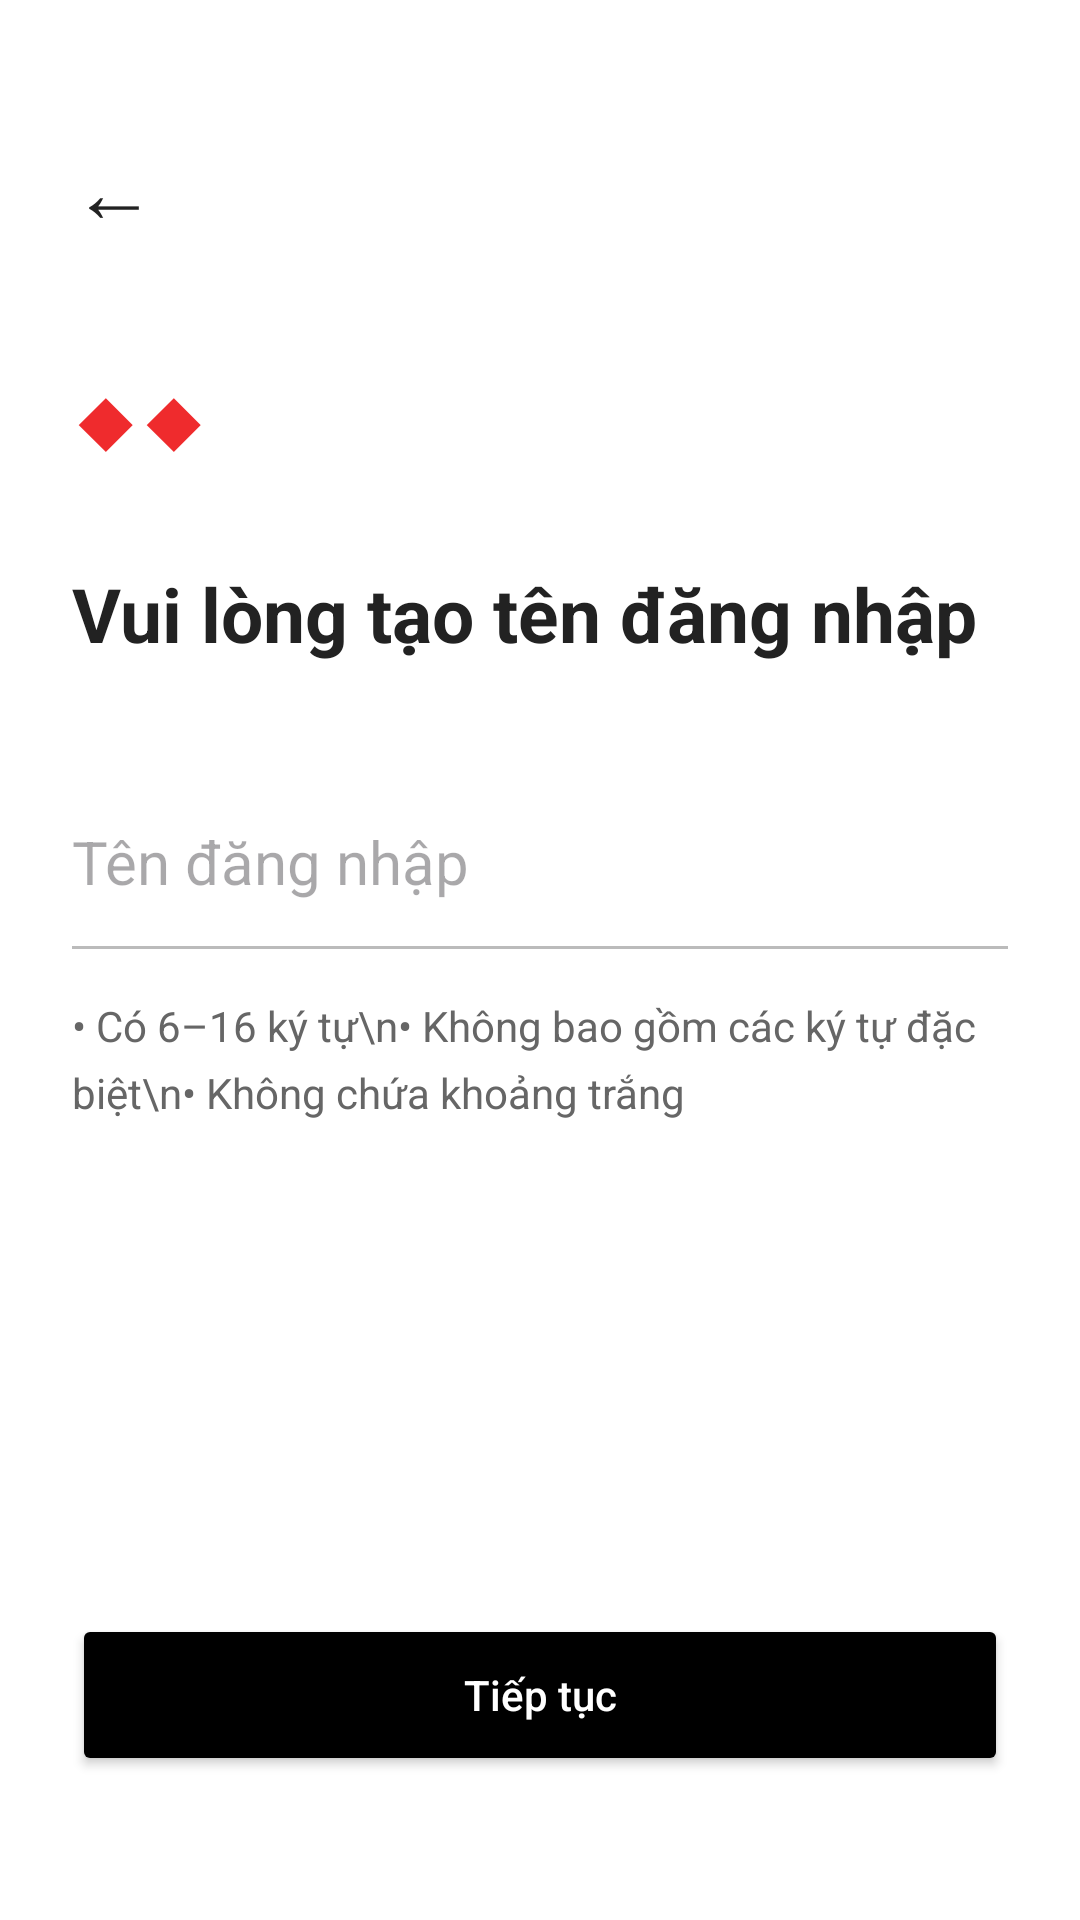

This screen was rendered from an Android layout file. Write that file and the resources it references.
<!-- AndroidManifest.xml: application theme Theme.TCBStudyMobile -->
<!-- res/layout/activity_username_create.xml -->
<?xml version="1.0" encoding="utf-8"?>
<LinearLayout xmlns:android="http://schemas.android.com/apk/res/android"
    android:id="@+id/layoutUsernameCreate"
    android:layout_width="match_parent"
    android:layout_height="match_parent"
    android:orientation="vertical"
    android:background="#FFFFFF"
    android:padding="24dp">

    <TextView
        android:id="@+id/txtBackUsername"
        android:layout_width="wrap_content"
        android:layout_height="wrap_content"
        android:text="←"
        android:textColor="#222222"
        android:textSize="28sp"
        android:layout_marginTop="20dp" />

    <TextView
        android:id="@+id/txtUsernameLogo"
        android:layout_width="wrap_content"
        android:layout_height="wrap_content"
        android:text="◆◆"
        android:textColor="#EF2B2D"
        android:textSize="30sp"
        android:layout_marginTop="36dp" />

    <TextView
        android:id="@+id/txtUsernameTitle"
        android:layout_width="match_parent"
        android:layout_height="wrap_content"
        android:text="Vui lòng tạo tên đăng nhập"
        android:textColor="#222222"
        android:textSize="25sp"
        android:textStyle="bold"
        android:layout_marginTop="28dp" />

    <EditText
        android:id="@+id/edtUsername"
        android:layout_width="match_parent"
        android:layout_height="56dp"
        android:hint="Tên đăng nhập"
        android:inputType="text"
        android:textSize="20sp"
        android:background="#FFFFFF"
        android:layout_marginTop="38dp" />

    <View
        android:layout_width="match_parent"
        android:layout_height="1dp"
        android:background="#BBBBBB" />

    <TextView
        android:id="@+id/txtUsernameRule"
        android:layout_width="match_parent"
        android:layout_height="wrap_content"
        android:text="• Có 6–16 ký tự\n• Không bao gồm các ký tự đặc biệt\n• Không chứa khoảng trắng"
        android:textColor="#666666"
        android:textSize="14sp"
        android:lineSpacingExtra="6dp"
        android:layout_marginTop="16dp" />

    <TextView
        android:id="@+id/txtUsernameMessage"
        android:layout_width="match_parent"
        android:layout_height="wrap_content"
        android:text=""
        android:textColor="#D71920"
        android:textSize="14sp"
        android:layout_marginTop="16dp" />

    <Space
        android:layout_width="match_parent"
        android:layout_height="0dp"
        android:layout_weight="1" />

    <Button
        android:id="@+id/btnContinueUsername"
        android:layout_width="match_parent"
        android:layout_height="54dp"
        android:text="Tiếp tục"
        android:textAllCaps="false"
        android:textColor="#FFFFFF"
        android:backgroundTint="#000000"
        android:layout_marginBottom="24dp" />

</LinearLayout>
<!-- resources referenced by this layout -->
<resources>
  <style name="Theme.TCBStudyMobile" parent="Base.Theme.TCBStudyMobile" />
  <style name="Base.Theme.TCBStudyMobile" parent="Theme.Material3.DayNight.NoActionBar">
          
          
      </style>
</resources>
